Run: headless pygame with SDL's dummy video driver; simulated clock (each Clock.tick advances the game by its frame time, no real sleeping); random seed 0; keys injected as events and as key.get_pressed() state; no mouse input.
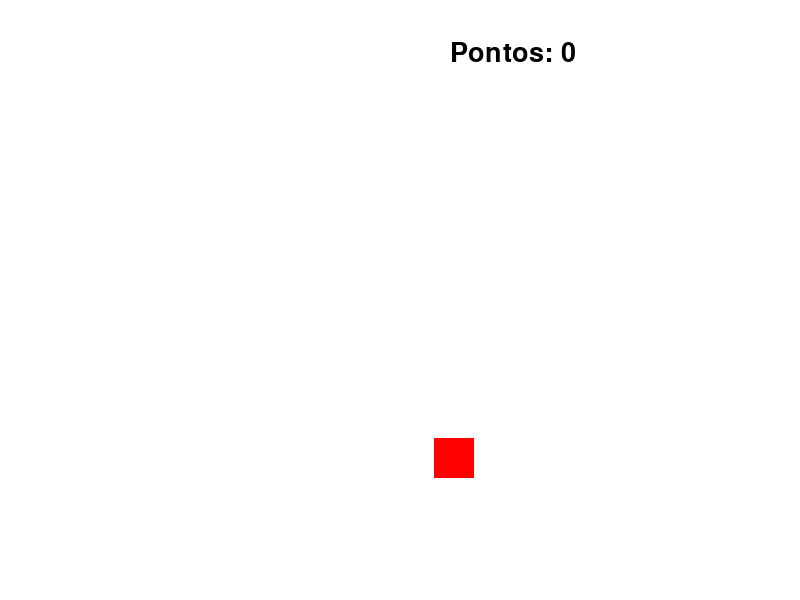
Frame 1 of 4 · flips 1–60 · no input
Frame 2 of 4 · flips 61–180 · tapped SPACE, RETURN · held RIGHT (→), D · screen unchanged from frame 1, image omitted
Frame 3 of 4 · flips 181–300 · held DOWN (↓), S · screen unchanged from frame 2, image omitted
Frame 4 of 4 · flips 301–420 · held LEFT (←), A, UP (↑), W · screen unchanged from frame 3, image omitted

The pygame program that drew these frames:

import pygame
from pygame.locals import *
from sys import exit
from random import randint

# iniciando a fução
pygame.init()

# configrurando tela
largaura = 800
altura = 600
tela = pygame.display.set_mode((largaura, altura))

# FPS
relogio = pygame.time.Clock()

# spawn da cobra e maca
x_cobra = largaura/2
y_cobra = altura/2
x_maca = randint(40, 760)
y_maca = randint(50, 550)
tamanho_inicial = 5

# variaveis de controle
velocidade = 10
x_controle = velocidade
y_controle = 0

# confugruração inicial do contador de pontos
pontos = 0
fonte = pygame.font.SysFont('play', 40, False, False)
pygame.display.set_caption('Jogo da cobrinha')


# função que desenha a cobra na tela 
lista_cobra = []
def aumenta_cobra(lista_cobra):
    for XeY in lista_cobra:
        pygame.draw.rect(tela, (0,255,0), (XeY[0], XeY[1], 40, 40))

# loop principal
while True:

    # fps 2
    relogio.tick(60)

    # deixar a tela branca
    tela.fill((255, 255, 255))

    # texto do placar de pontos
    texto = fonte.render(f'Pontos: {pontos}', True, (0, 0, 0))
    
    # verifica os eventos que ocorreram durante a iteração
    for event in pygame.event.get():
        
        # verifica se o jogo foi fechado
        if event.type == pygame.QUIT:
            pygame.quit()
            exit()
        
        # controla a cobra
        # é feito dessa maneira para que a cobra ande somente de forma reta 
        if event.type == KEYDOWN:
            
            # se a tecla apertada for 'a' e a cobra estiver indo pra direita o comando não poderá ser executado
            if event.key == K_a:
                if x_controle == velocidade:
                    pass
                else:
                    x_controle = -velocidade
                    y_controle = 0
            if event.key == K_d:
                if x_controle == -velocidade:
                    pass
                else:
                    x_controle = velocidade
                    y_controle = 0
            if event.key == K_w:
                if y_controle == velocidade:
                    pass
                else:
                    x_controle = 0
                    y_controle = -velocidade
            if event.key == K_s:
                if y_controle == -velocidade:
                    pass
                else:
                    x_controle = 0
                    y_controle = velocidade
    
    # faz com a cobra ande continuamente
    x_cobra += x_controle
    y_cobra += y_controle

    # desenha a cabeça da cobra e a maçã
    ret_cobra = pygame.draw.rect(tela, (0, 255, 0), (x_cobra, y_cobra, 40, 40))
    ret_maca = pygame.draw.rect(tela, (255, 0, 0), (x_maca, y_maca, 40, 40))

    # lista da cabeça da cobra
    lista_cabeca = []
    lista_cabeca.append(x_cobra)
    lista_cabeca.append(y_cobra)

    # copia a cabeca da cobra para formar o corpo
    lista_cobra.append(lista_cabeca)
    if len(lista_cobra) > tamanho_inicial:
        del lista_cobra[0]

    #chamando a função que vai desenharo o corpo da cobra
    aumenta_cobra(lista_cobra)

    # colisão
    ## maçã recebe um novo spawn, contador de pontos é atualizado, cobra aumenta de tamanho (lá eler)
    if ret_cobra.colliderect(ret_maca):
        x_maca = randint(40, 760)
        y_maca = randint(50, 550)
        pontos += 1
        tamanho_inicial += 1

    # exibi o contador de pontos
    tela.blit(texto, (450,40))

    # atualiza a informações na tela
    pygame.display.flip()
